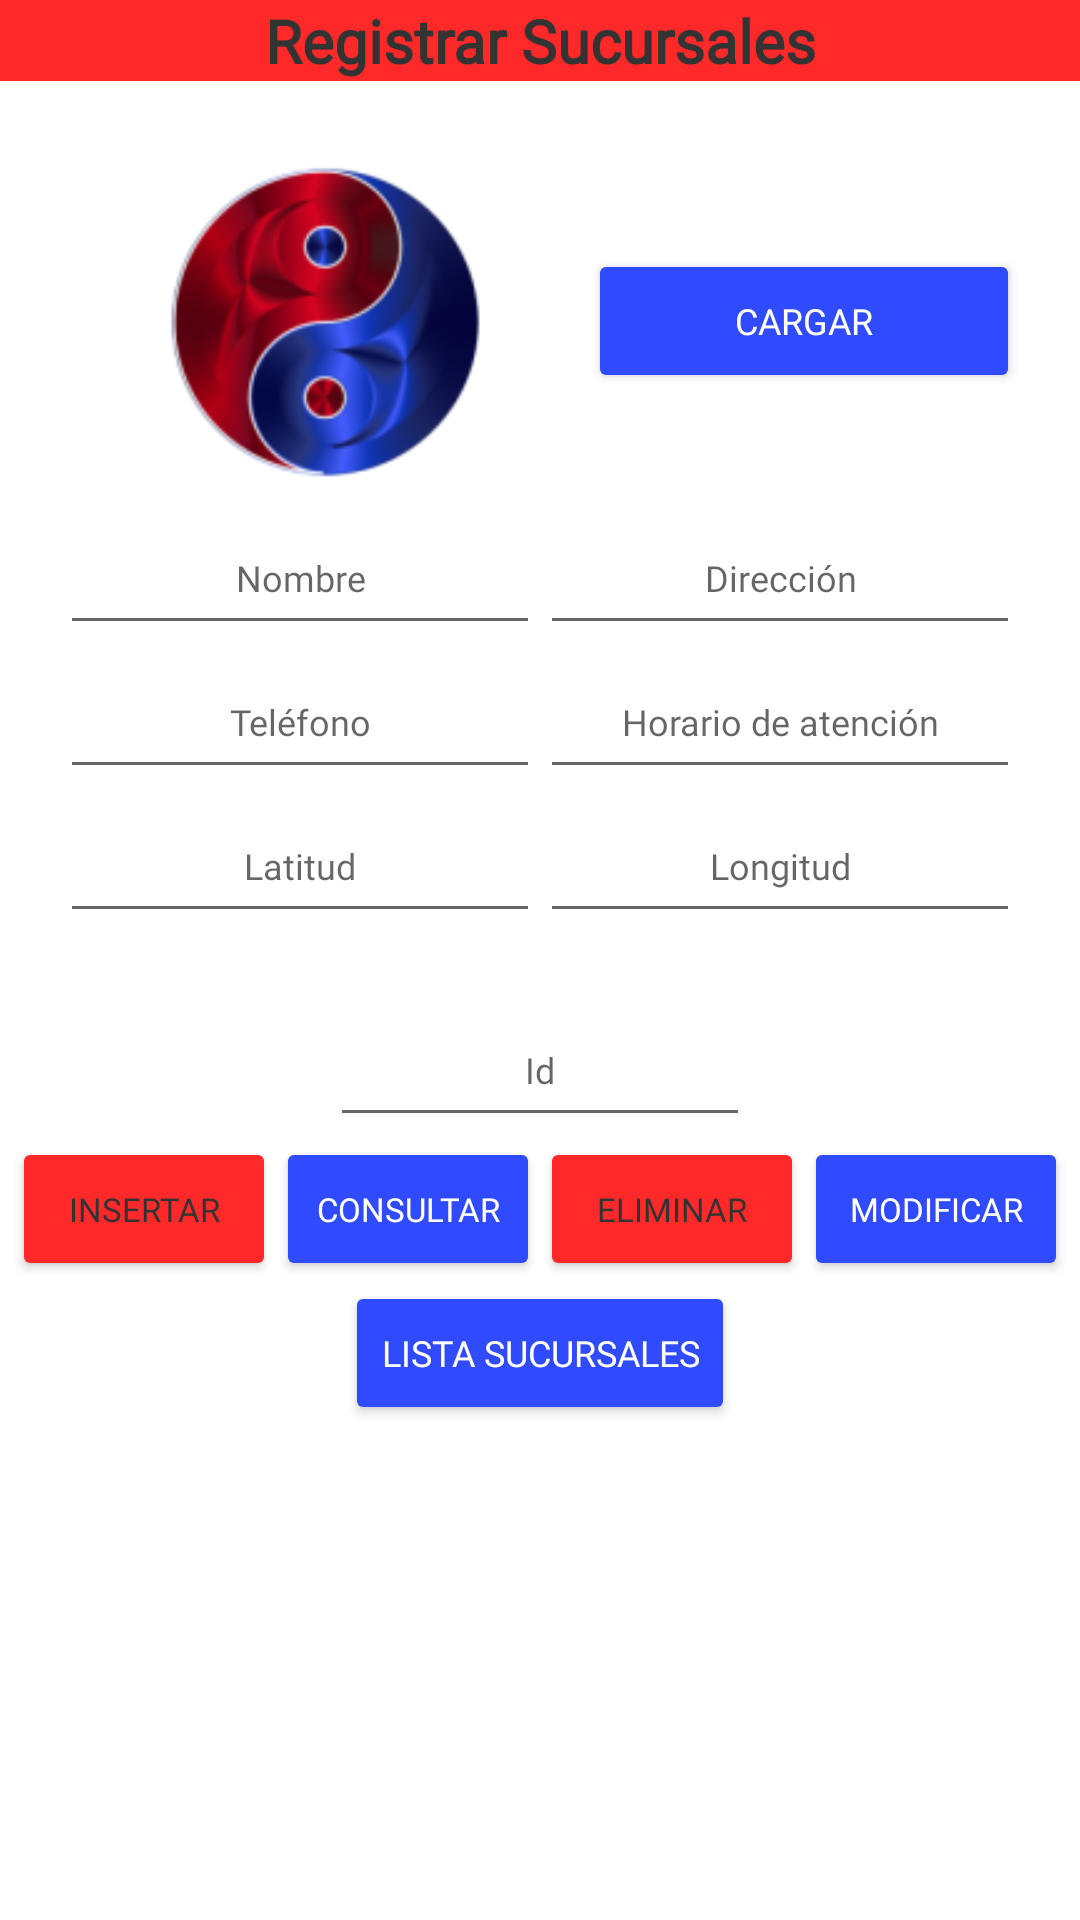

Here is an Android app screen rendered from its layout file. Give the layout XML and the strings, colors and styles it references.
<!-- AndroidManifest.xml: application theme Theme.AppRetoMovil -->
<!-- res/layout/fragment_form_sucursal.xml -->
<?xml version="1.0" encoding="utf-8"?>
<FrameLayout xmlns:android="http://schemas.android.com/apk/res/android"
    xmlns:tools="http://schemas.android.com/tools"
    android:layout_width="match_parent"
    android:layout_height="match_parent"
    tools:context=".presentacion.FormSucursalFragment">

    
    <LinearLayout
        android:layout_width="match_parent"
        android:layout_height="match_parent"
        android:layout_gravity="center_horizontal"
        android:orientation="vertical">

        <TextView
            android:layout_width="match_parent"
            android:layout_height="wrap_content"
            android:background="?attr/colorSecondary"
            android:textColor="?attr/colorOnSecondary"
            android:text="Registrar Sucursales"
            android:textAlignment="center"
            android:fontFamily="@font/daughter"
            android:textSize="20sp"
            android:textStyle="bold" />

        <LinearLayout
            android:layout_width="match_parent"
            android:layout_height="wrap_content"
            android:layout_gravity="center_horizontal"
            android:orientation="vertical"
            android:padding="20dp">

            <LinearLayout
                android:layout_width="match_parent"
                android:layout_height="wrap_content"
                android:gravity="center"
                android:orientation="horizontal">

                <ImageView
                    android:id="@+id/imgSelectedSucursal"
                    android:layout_width="120dp"
                    android:layout_height="120dp"
                    android:layout_weight="1"
                    android:src="@mipmap/ic_launcher" />

                <Button
                    android:id="@+id/btnCargarSucursal"
                    android:layout_width="wrap_content"
                    android:layout_height="wrap_content"
                    android:layout_weight="1"
                    android:backgroundTint="?attr/colorPrimary"
                    android:fontFamily="@font/yellowtail"
                    android:text="Cargar"
                    android:textAlignment="center"
                    android:textColor="?attr/colorOnPrimary"
                    android:textSize="12sp" />

            </LinearLayout>

            <LinearLayout
                android:layout_width="match_parent"
                android:layout_height="match_parent"
                android:orientation="vertical">

                <LinearLayout
                    android:layout_width="match_parent"
                    android:layout_height="match_parent"
                    android:orientation="horizontal">

                    <EditText
                        android:id="@+id/txtNombreSucursal"
                        android:layout_width="match_parent"
                        android:layout_height="wrap_content"
                        android:layout_weight="1"
                        android:ems="10"
                        android:fontFamily="@font/yellowtail"
                        android:hint="Nombre"
                        android:minHeight="48dp"
                        android:text=""
                        android:textAlignment="center"
                        android:textColor="?attr/colorOnSecondary"
                        android:textSize="12sp" />

                    <EditText
                        android:id="@+id/txtDireccionSucursal"
                        android:layout_width="match_parent"
                        android:layout_height="wrap_content"
                        android:layout_weight="1"
                        android:ems="10"
                        android:fontFamily="@font/yellowtail"
                        android:hint="Dirección"
                        android:minHeight="48dp"
                        android:text=""
                        android:textAlignment="center"
                        android:textColor="?attr/colorOnSecondary"
                        android:textSize="12sp" />
                </LinearLayout>

                <LinearLayout
                    android:layout_width="match_parent"
                    android:layout_height="match_parent"
                    android:orientation="horizontal">

                    <EditText
                        android:id="@+id/txtTelefonoSucursal"
                        android:layout_width="match_parent"
                        android:layout_height="wrap_content"
                        android:layout_weight="1"
                        android:ems="10"
                        android:fontFamily="@font/yellowtail"
                        android:hint="Teléfono"
                        android:inputType="number"
                        android:minHeight="48dp"
                        android:textAlignment="center"
                        android:textColor="?attr/colorOnSecondary"
                        android:textSize="12sp" />

                    <EditText
                        android:id="@+id/txtHorarioProducto"
                        android:layout_width="match_parent"
                        android:layout_height="wrap_content"
                        android:layout_weight="1"
                        android:ems="10"
                        android:fontFamily="@font/yellowtail"
                        android:hint="Horario de atención"
                        android:minHeight="48dp"
                        android:text=""
                        android:textAlignment="center"
                        android:textColor="?attr/colorOnSecondary"
                        android:textSize="12sp" />
                </LinearLayout>

                <LinearLayout
                    android:layout_width="match_parent"
                    android:layout_height="match_parent"
                    android:orientation="horizontal">

                    <EditText
                        android:id="@+id/txtLatitudSucursal"
                        android:layout_width="match_parent"
                        android:layout_height="wrap_content"
                        android:layout_weight="1"
                        android:ems="10"
                        android:fontFamily="@font/yellowtail"
                        android:hint="Latitud"
                        android:inputType="numberDecimal"
                        android:minHeight="48dp"
                        android:textAlignment="center"
                        android:textColor="?attr/colorOnSecondary"
                        android:textSize="12sp" />

                    <EditText
                        android:id="@+id/txtLongitudSucursal"
                        android:layout_width="match_parent"
                        android:layout_height="wrap_content"
                        android:layout_weight="1"
                        android:ems="10"
                        android:fontFamily="@font/yellowtail"
                        android:hint="Longitud"
                        android:inputType="numberDecimal"
                        android:minHeight="48dp"
                        android:textAlignment="center"
                        android:textColor="?attr/colorOnSecondary"
                        android:textSize="12sp" />

                </LinearLayout>

            </LinearLayout>

        </LinearLayout>

        <EditText
            android:id="@+id/txtIdSucursal"
            android:layout_width="wrap_content"
            android:layout_height="wrap_content"
            android:layout_gravity="center_horizontal"
            android:ems="10"
            android:hint="Id"
            android:minHeight="48dp"
            android:text=""
            android:textAlignment="center"
            android:fontFamily="@font/yellowtail"
            android:textColor="?attr/colorOnSecondary"
            android:textSize="12sp" />

        <LinearLayout
            android:layout_width="wrap_content"
            android:layout_height="wrap_content"
            android:layout_gravity="center_horizontal"
            android:orientation="horizontal">

            <Button
                android:id="@+id/btnInsertarSucursal"
                android:layout_width="wrap_content"
                android:layout_height="wrap_content"
                android:layout_weight="1"
                android:fontFamily="@font/yellowtail"
                android:padding="10dp"
                android:text="Insertar"
                android:textAlignment="center"
                android:textColor="?attr/colorOnSecondary"
                android:backgroundTint="?attr/colorSecondary"
                android:textSize="11sp" />

            <Button
                android:id="@+id/btnConsultarSucursal"
                android:layout_width="wrap_content"
                android:layout_height="wrap_content"
                android:layout_weight="1"
                android:fontFamily="@font/yellowtail"
                android:padding="10dp"
                android:text="Consultar"
                android:textAlignment="center"
                android:backgroundTint="?attr/colorPrimary"
                android:textColor="?attr/colorOnPrimary"
                android:textSize="11sp" />

            <Button
                android:id="@+id/btnEliminarSucursal"
                android:layout_width="wrap_content"
                android:layout_height="wrap_content"
                android:layout_weight="1"
                android:fontFamily="@font/yellowtail"
                android:padding="10dp"
                android:text="Eliminar"
                android:textAlignment="center"
                android:textColor="?attr/colorOnSecondary"
                android:backgroundTint="?attr/colorSecondary"
                android:textSize="11sp" />

            <Button
                android:id="@+id/btnModificarSucursal"
                android:layout_width="wrap_content"
                android:layout_height="wrap_content"
                android:layout_weight="1"
                android:fontFamily="@font/yellowtail"
                android:padding="10dp"
                android:text="Modificar"
                android:textAlignment="center"
                android:backgroundTint="?attr/colorPrimary"
                android:textColor="?attr/colorOnPrimary"
                android:textSize="11sp" />

        </LinearLayout>

        <Button
            android:id="@+id/btnListaSucursales"
            android:layout_width="wrap_content"
            android:layout_height="wrap_content"
            android:layout_gravity="center_horizontal"
            android:text="Lista Sucursales"
            android:textAlignment="center"
            android:fontFamily="@font/yellowtail"
            android:backgroundTint="?attr/colorPrimary"
            android:textColor="?attr/colorOnPrimary"
            android:textSize="12sp" />

    </LinearLayout>

</FrameLayout>
<!-- resources referenced by this layout -->
<resources>
  <!-- mipmap ic_launcher: png bitmap (mipmap-hdpi, 8894 bytes) -->
  <style name="Theme.AppRetoMovil" parent="Theme.MaterialComponents.DayNight.DarkActionBar">
          
          <item name="colorPrimary">@color/azul_claro</item>
          <item name="colorPrimaryVariant">@color/azul_suave</item>
          <item name="colorOnPrimary">@color/blanco</item>
          
          <item name="colorSecondary">@color/rojo_claro</item>
          <item name="colorSecondaryVariant">@color/rojo_suave</item>
          <item name="colorOnSecondary">@color/negro_suave</item>
          
          <item name="android:statusBarColor" tools:targetApi="l">?attr/colorPrimary</item>
          
      </style>
  <color name="azul_claro">#FF2F4BFD</color>
  <color name="azul_suave">#FF455EFE</color>
  <color name="blanco">#FFFFFFFF</color>
  <color name="rojo_claro">#FFFF2929</color>
  <color name="rojo_suave">#FFFC4949</color>
  <color name="negro_suave">#FF333333</color>
</resources>
